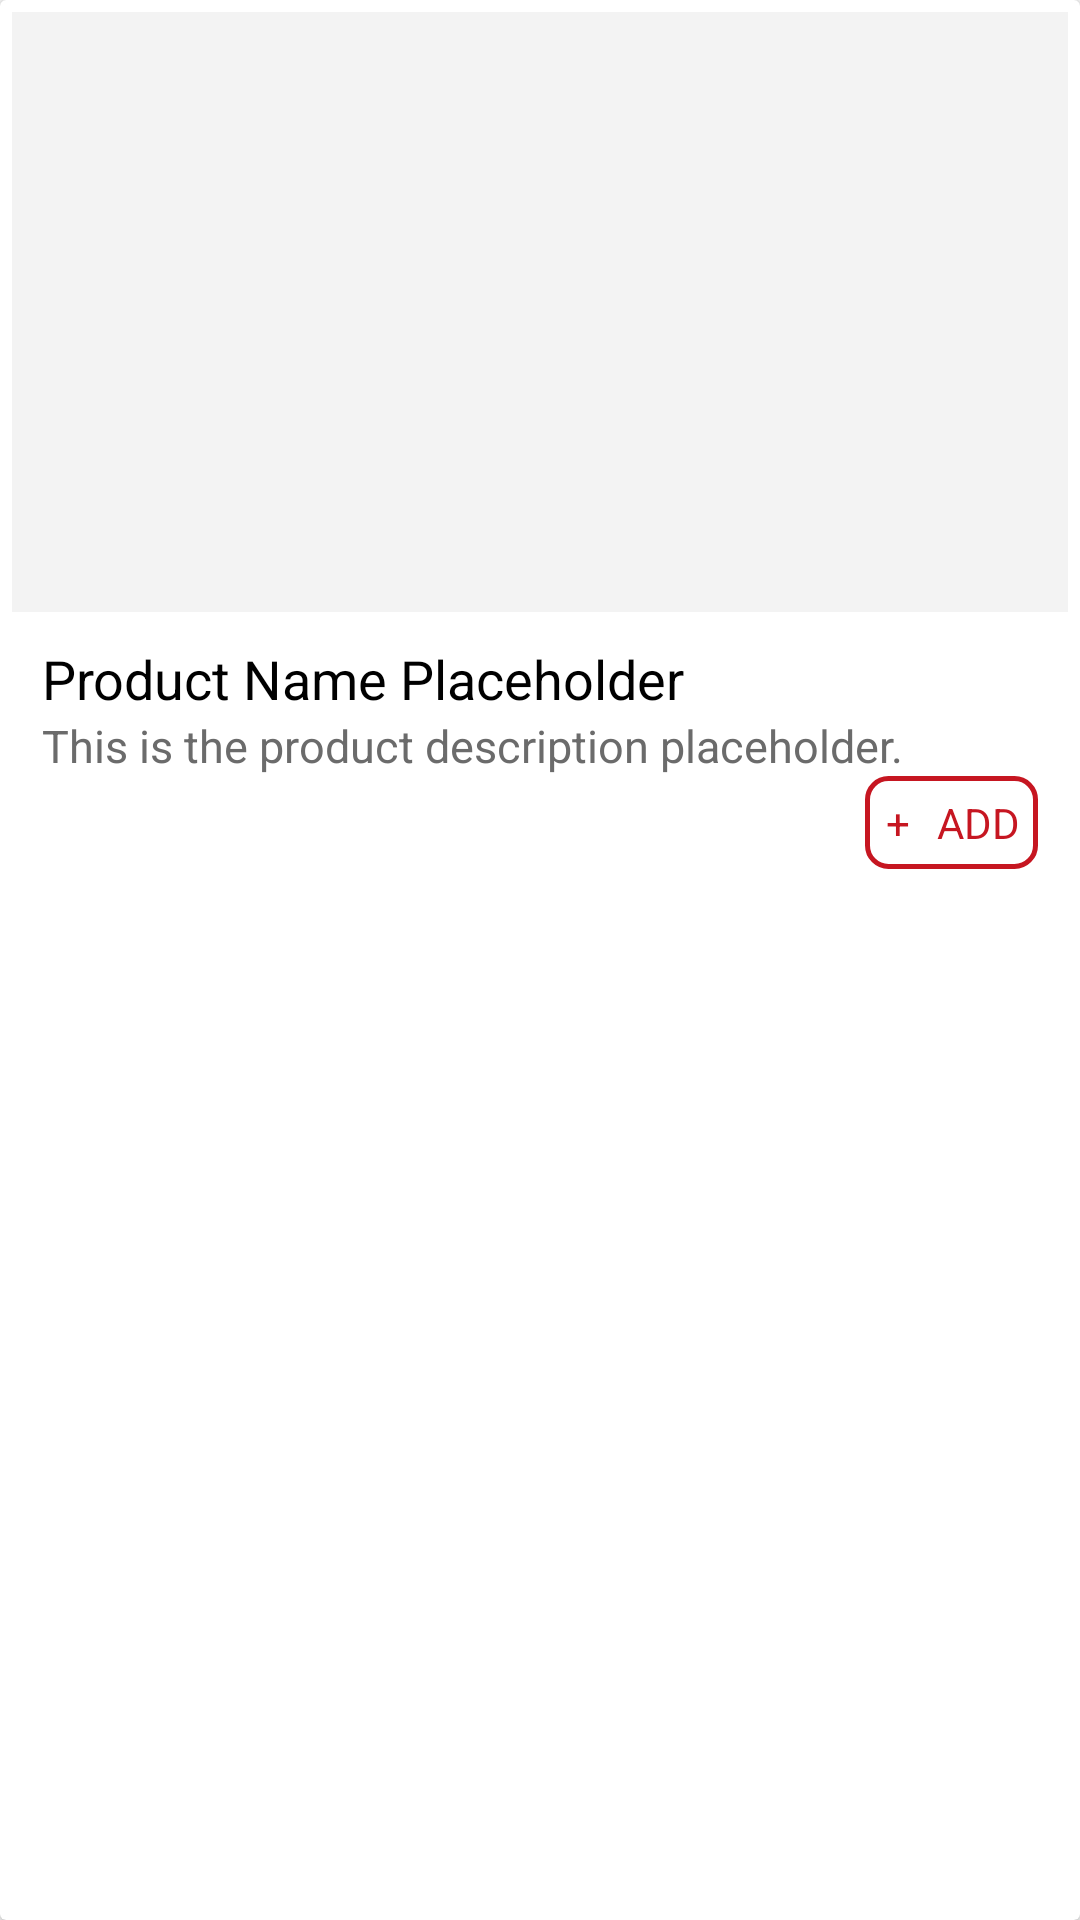

Layout XML and referenced resources for this Android screen:
<!-- AndroidManifest.xml: application theme AppTheme -->
<!-- res/layout/product_list_item.xml -->
<?xml version="1.0" encoding="utf-8"?>
<android.support.v7.widget.CardView
    xmlns:android="http://schemas.android.com/apk/res/android" android:layout_width="match_parent"
    android:layout_height="wrap_content"
    android:background="@color/white"
    android:layout_margin="5dp"
    android:elevation="10dp">
    <RelativeLayout
        android:layout_height="match_parent"
        android:layout_width="match_parent"
        android:layout_margin="4dp">
        <ImageView
            android:id="@+id/product_image"
            android:layout_width="match_parent"
            android:layout_height="200dp"
            android:background="#F3F3F3"
            android:scaleType="centerCrop"/>
        <LinearLayout
            android:layout_width="match_parent"
            android:layout_height="wrap_content"
            android:orientation="vertical"
            android:layout_below="@id/product_image"
            android:padding="10dp">
            <TextView
                android:id="@+id/product_name"
                android:layout_width="match_parent"
                android:layout_height="wrap_content"
                android:layout_alignParentBottom="true"
                android:textSize="18sp"
                android:text="Product Name Placeholder"
                android:textColor="@color/black" />
            <TextView
                android:layout_width="match_parent"
                android:layout_height="wrap_content"
                android:textSize="15sp"
                android:textColor="@color/light_grey"
                android:text="This is the product description placeholder."
                android:maxLines="2"
                />
            <RelativeLayout
                android:layout_width="match_parent"
                android:layout_height="wrap_content">
                <TextView
                    android:id="@+id/product_price"
                    android:layout_width="wrap_content"
                    android:layout_height="wrap_content"
                    android:layout_alignParentStart="true"
                    android:textSize="17sp"
                    />
                <RelativeLayout
                    android:layout_width="wrap_content"
                    android:layout_height="wrap_content"
                    android:layout_alignParentEnd="true"
                    android:background="@drawable/rectangle_border_red">
                    <TextView
                        android:id="@+id/tv_plus"
                        android:layout_width="wrap_content"
                        android:layout_height="wrap_content"
                        android:text="+"
                        android:padding="3dp"
                        android:textColor="@color/colorPrimary"
                        android:layout_marginStart="4dp"
                        android:layout_centerVertical="true"/>
                    <TextView
                        android:layout_width="wrap_content"
                        android:layout_height="wrap_content"
                        android:layout_toEndOf="@id/tv_plus"
                        android:text="ADD"
                        android:layout_margin="6dp"
                        android:textColor="@color/colorPrimary"
                        android:layout_centerVertical="true"/>

                </RelativeLayout>
            </RelativeLayout>
        </LinearLayout>


    </RelativeLayout>
</android.support.v7.widget.CardView>
<!-- resources referenced by this layout -->
<resources>
  <color name="black">#000000</color>
  <color name="colorPrimary">#C61621</color>
  <color name="light_grey">#6B6B6B</color>
  <color name="white">#FFFFFF</color>
  <!-- drawable rectangle_border_red (drawable) -->
  <?xml version="1.0" encoding="utf-8"?>
  <shape xmlns:android="http://schemas.android.com/apk/res/android" android:shape="rectangle">
      <stroke android:width="1.5dp" android:color="@color/colorPrimaryDark"/>
      <corners android:radius="7dp" />
  </shape>
  <style name="AppTheme" parent="Theme.AppCompat.Light.DarkActionBar">
          
          <item name="colorPrimary">@color/colorPrimary</item>
          <item name="colorPrimaryDark">@color/colorPrimaryDark</item>
          <item name="colorAccent">@color/colorAccent</item>
      </style>
  <color name="colorPrimaryDark">#C61621</color>
  <color name="colorAccent">#FF4081</color>
</resources>
